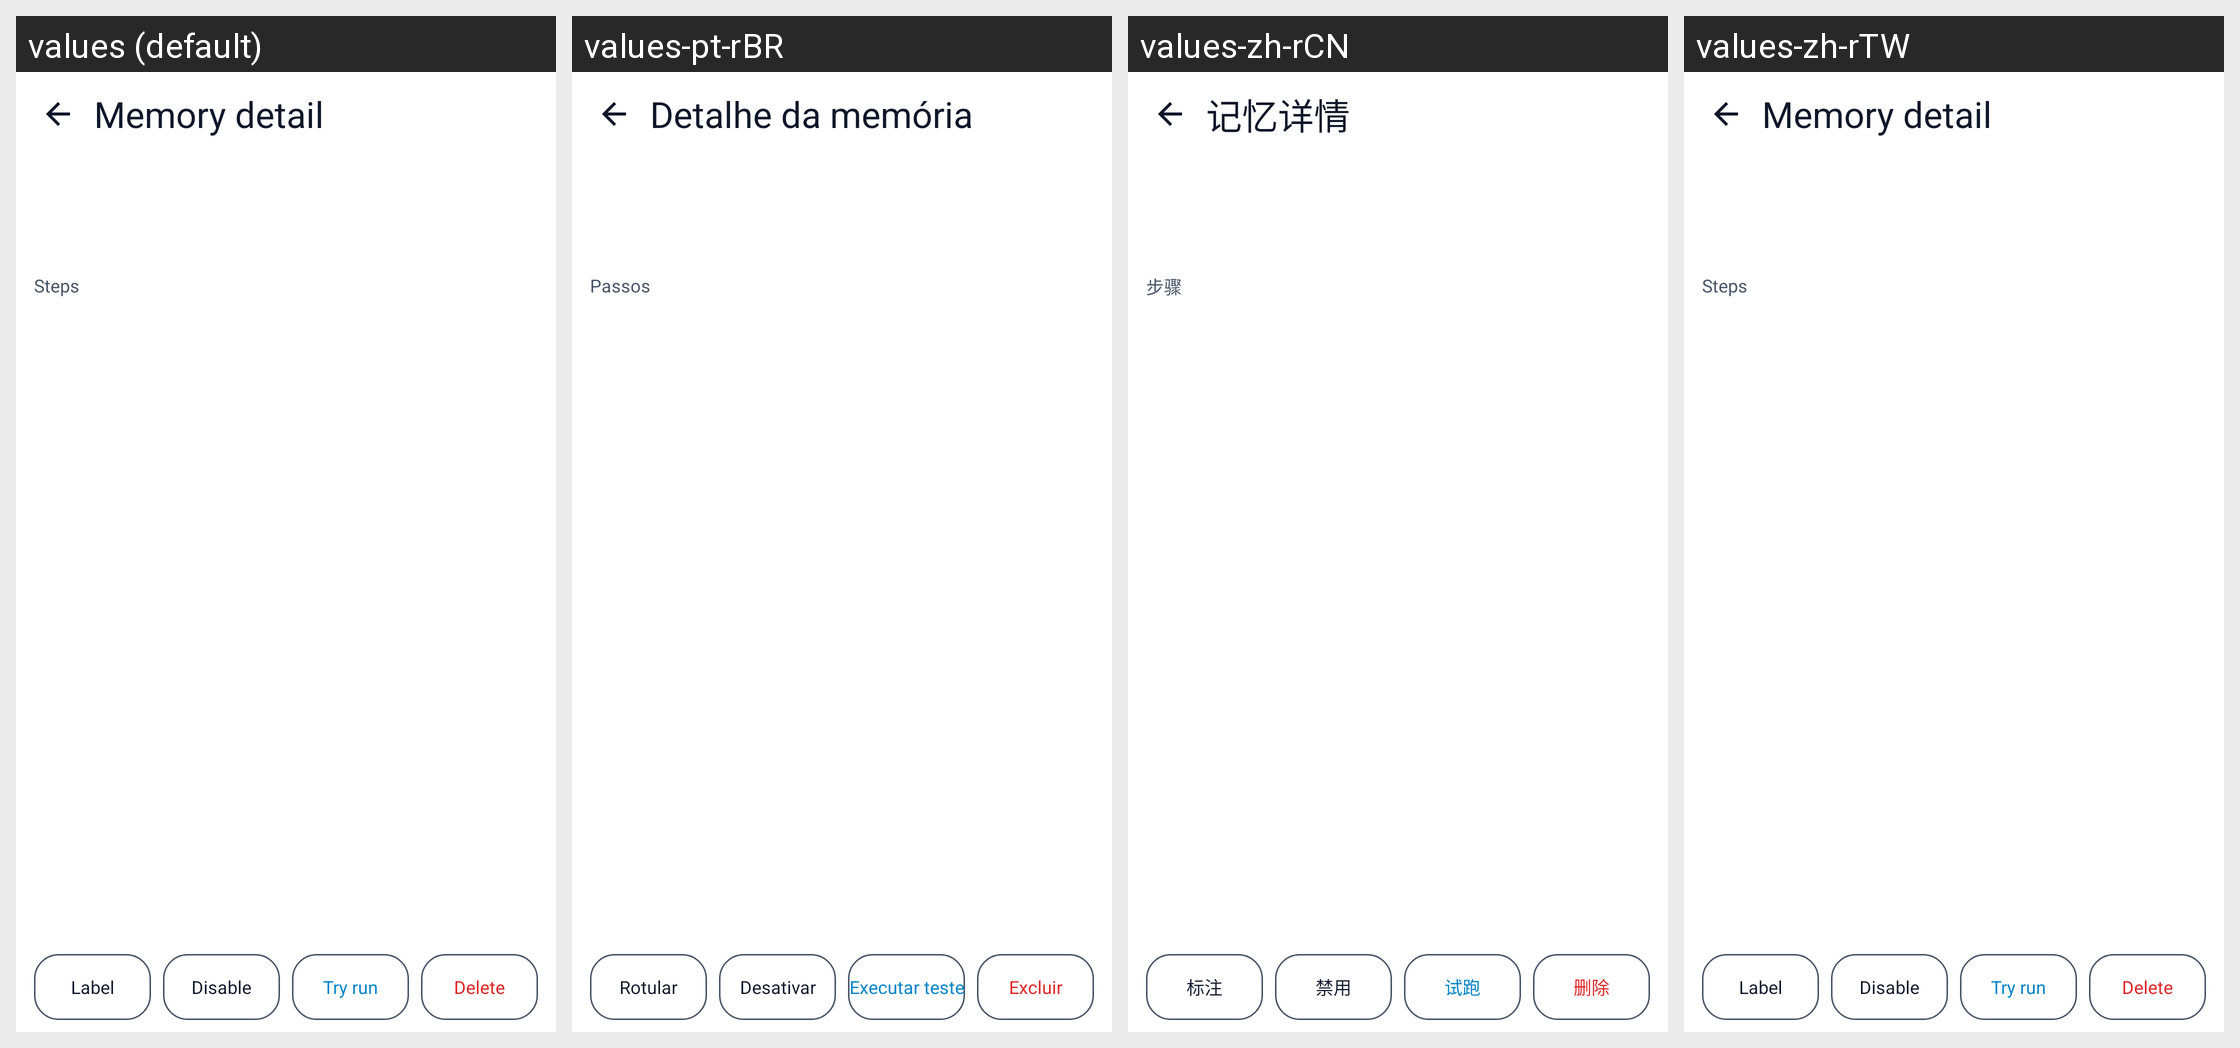

Translations of the strings shown on this Android screen, per locale in the grid:
Android screen res/layout/activity_memory_detail.xml rendered under 4 locales, left to right: values (default), values-pt-rBR, values-zh-rCN, values-zh-rTW. Device: Nexus 5 (rendered at 1080×1920; each locale shown at half size, 540×960, under a caption strip naming it); theme Theme.Dsh.
Other locales in the repository, not shown: values-de, values-en, values-ru, values-th, values-zh.
Strings drawn on this screen, with the default value and each locale's value (text and hints the layout hard-codes, and strings that could not be matched under every locale, appear in the picture but are not listed):

mem_detail_title
  values: Memory detail
  values-pt-rBR: Detalhe da memória
  values-zh-rCN: 记忆详情
  values-zh-rTW: Memory detail  [not translated; the default value is used]

mem_steps_title
  values: Steps
  values-pt-rBR: Passos
  values-zh-rCN: 步骤
  values-zh-rTW: Steps  [not translated; the default value is used]

mem_btn_label
  values: Label
  values-pt-rBR: Rotular
  values-zh-rCN: 标注
  values-zh-rTW: Label  [not translated; the default value is used]

mem_btn_disable
  values: Disable
  values-pt-rBR: Desativar
  values-zh-rCN: 禁用
  values-zh-rTW: Disable  [not translated; the default value is used]

mem_btn_try
  values: Try run
  values-pt-rBR: Executar teste
  values-zh-rCN: 试跑
  values-zh-rTW: Try run  [not translated; the default value is used]

mem_btn_delete
  values: Delete
  values-pt-rBR: Excluir
  values-zh-rCN: 删除
  values-zh-rTW: Delete  [not translated; the default value is used]
